Labelled photos from "data", an image-classification folder in chamudithaNinety9/ResearchProject. The possible labels are: fox, leopard, wild boar.

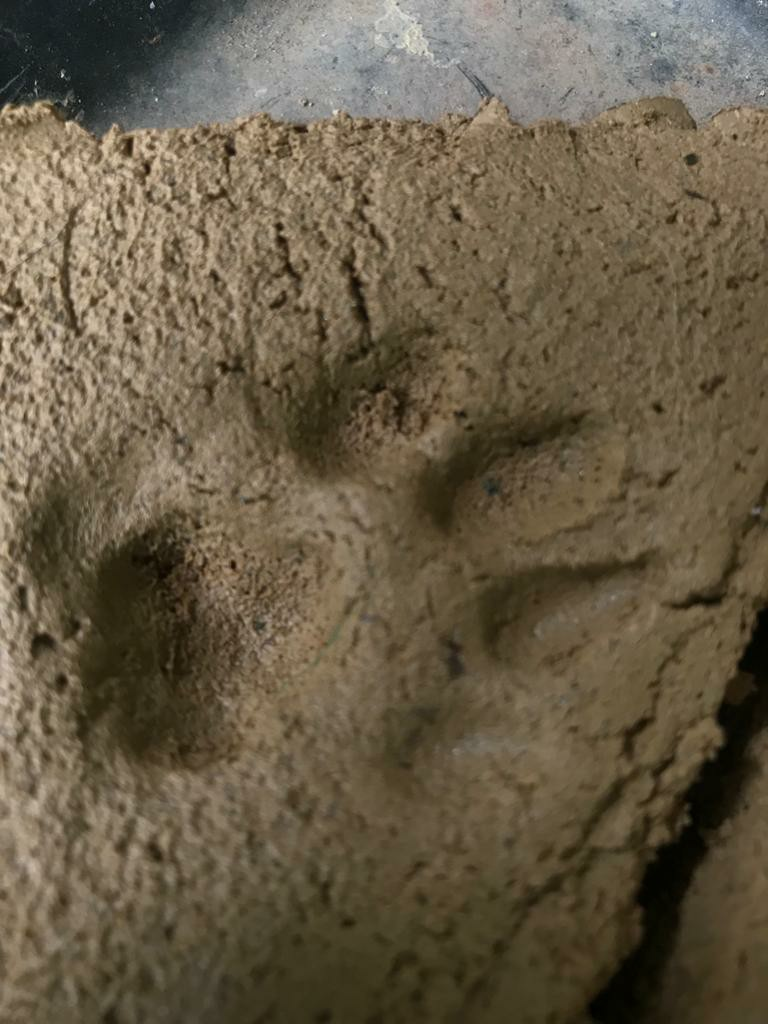
Label: leopard

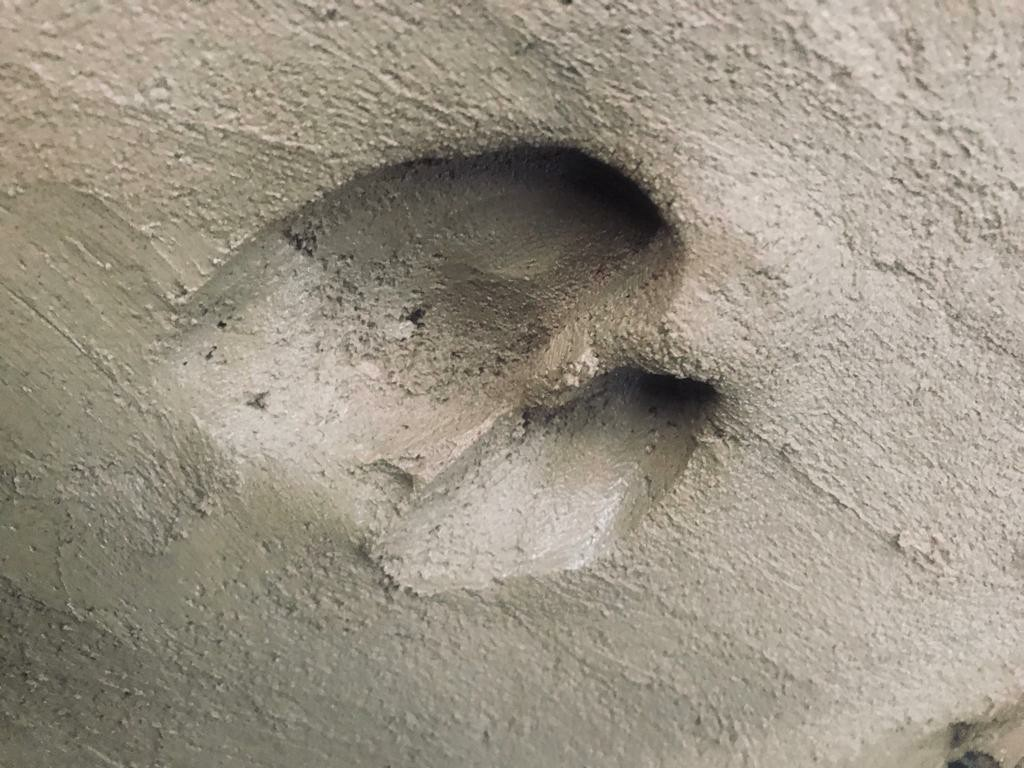
Label: wild boar

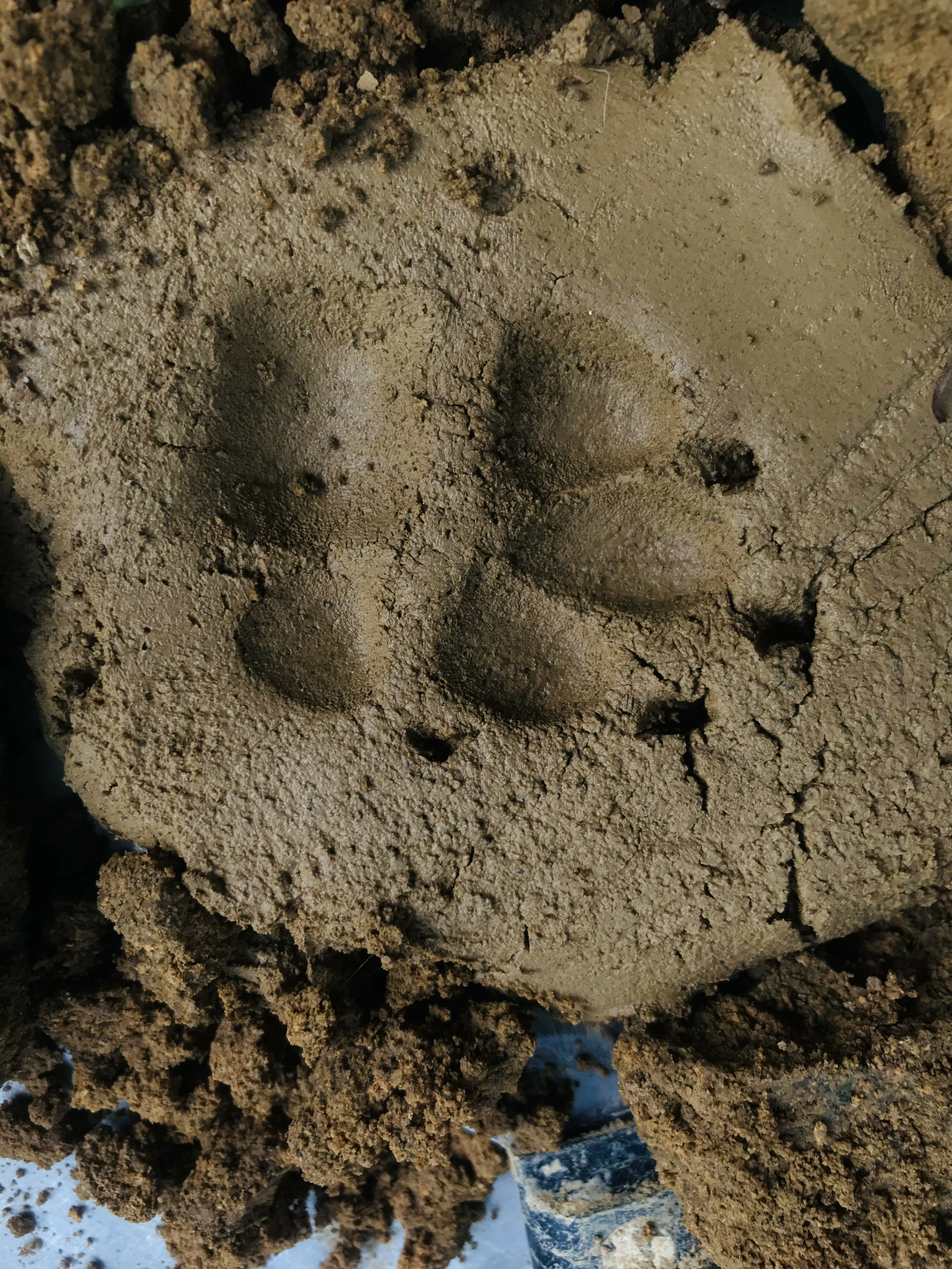
Label: fox

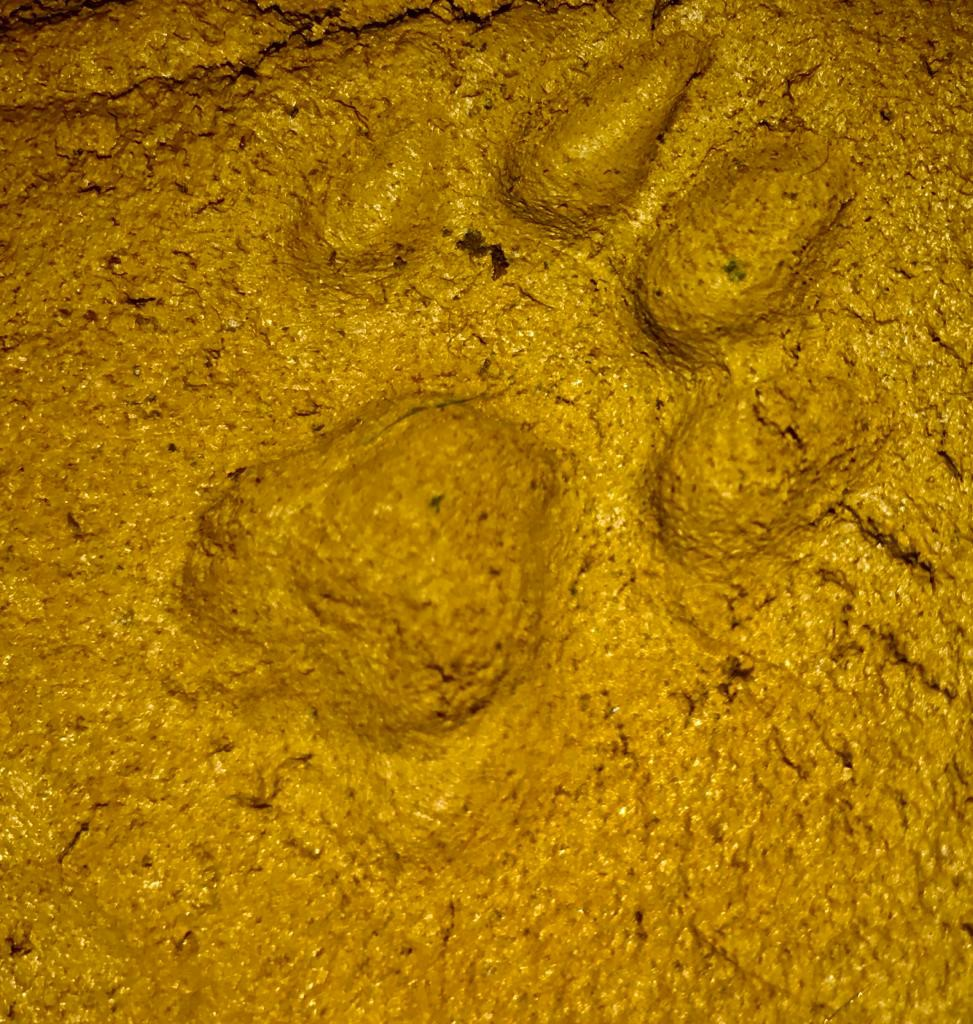
Label: leopard

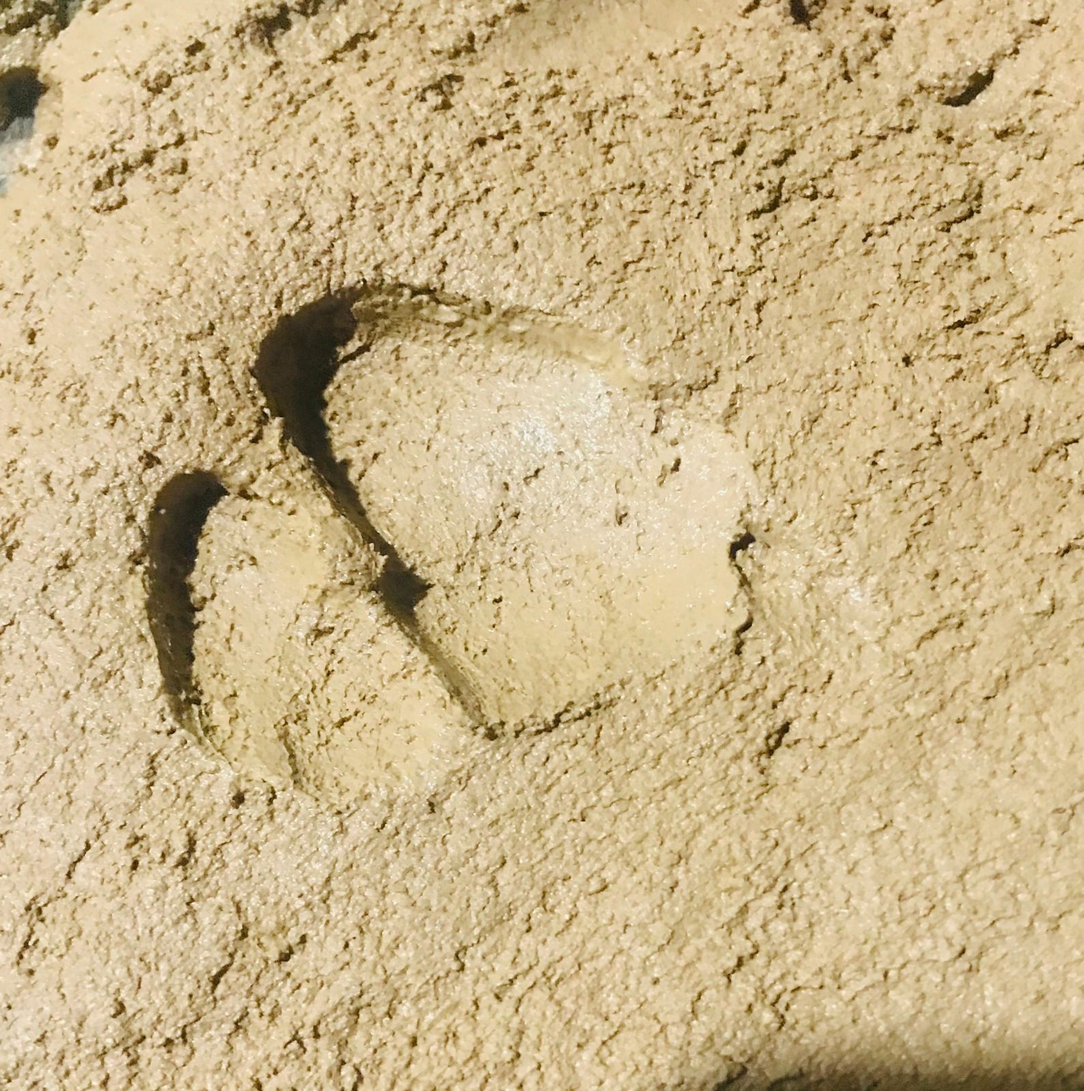
Label: wild boar

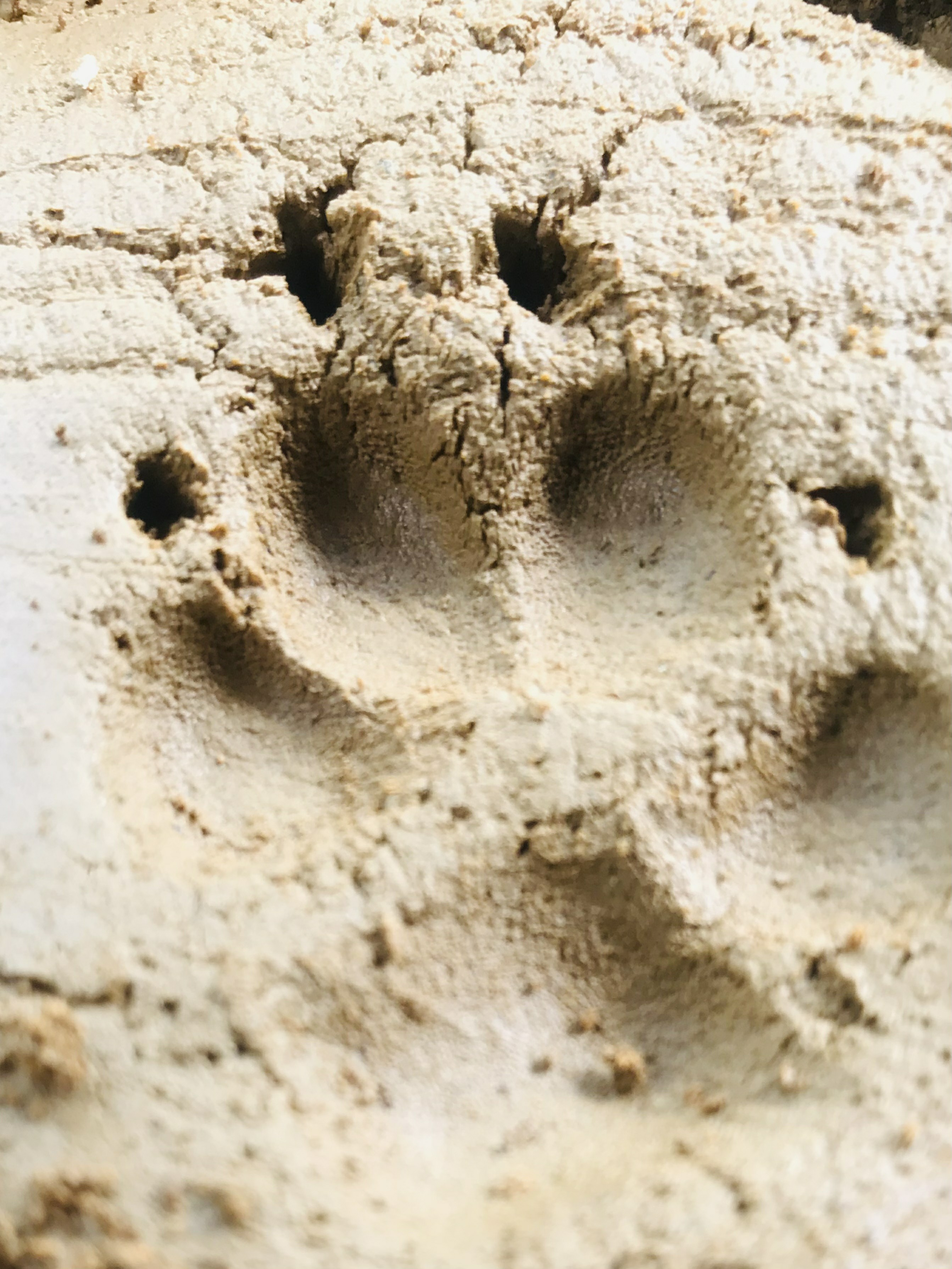
Label: fox
